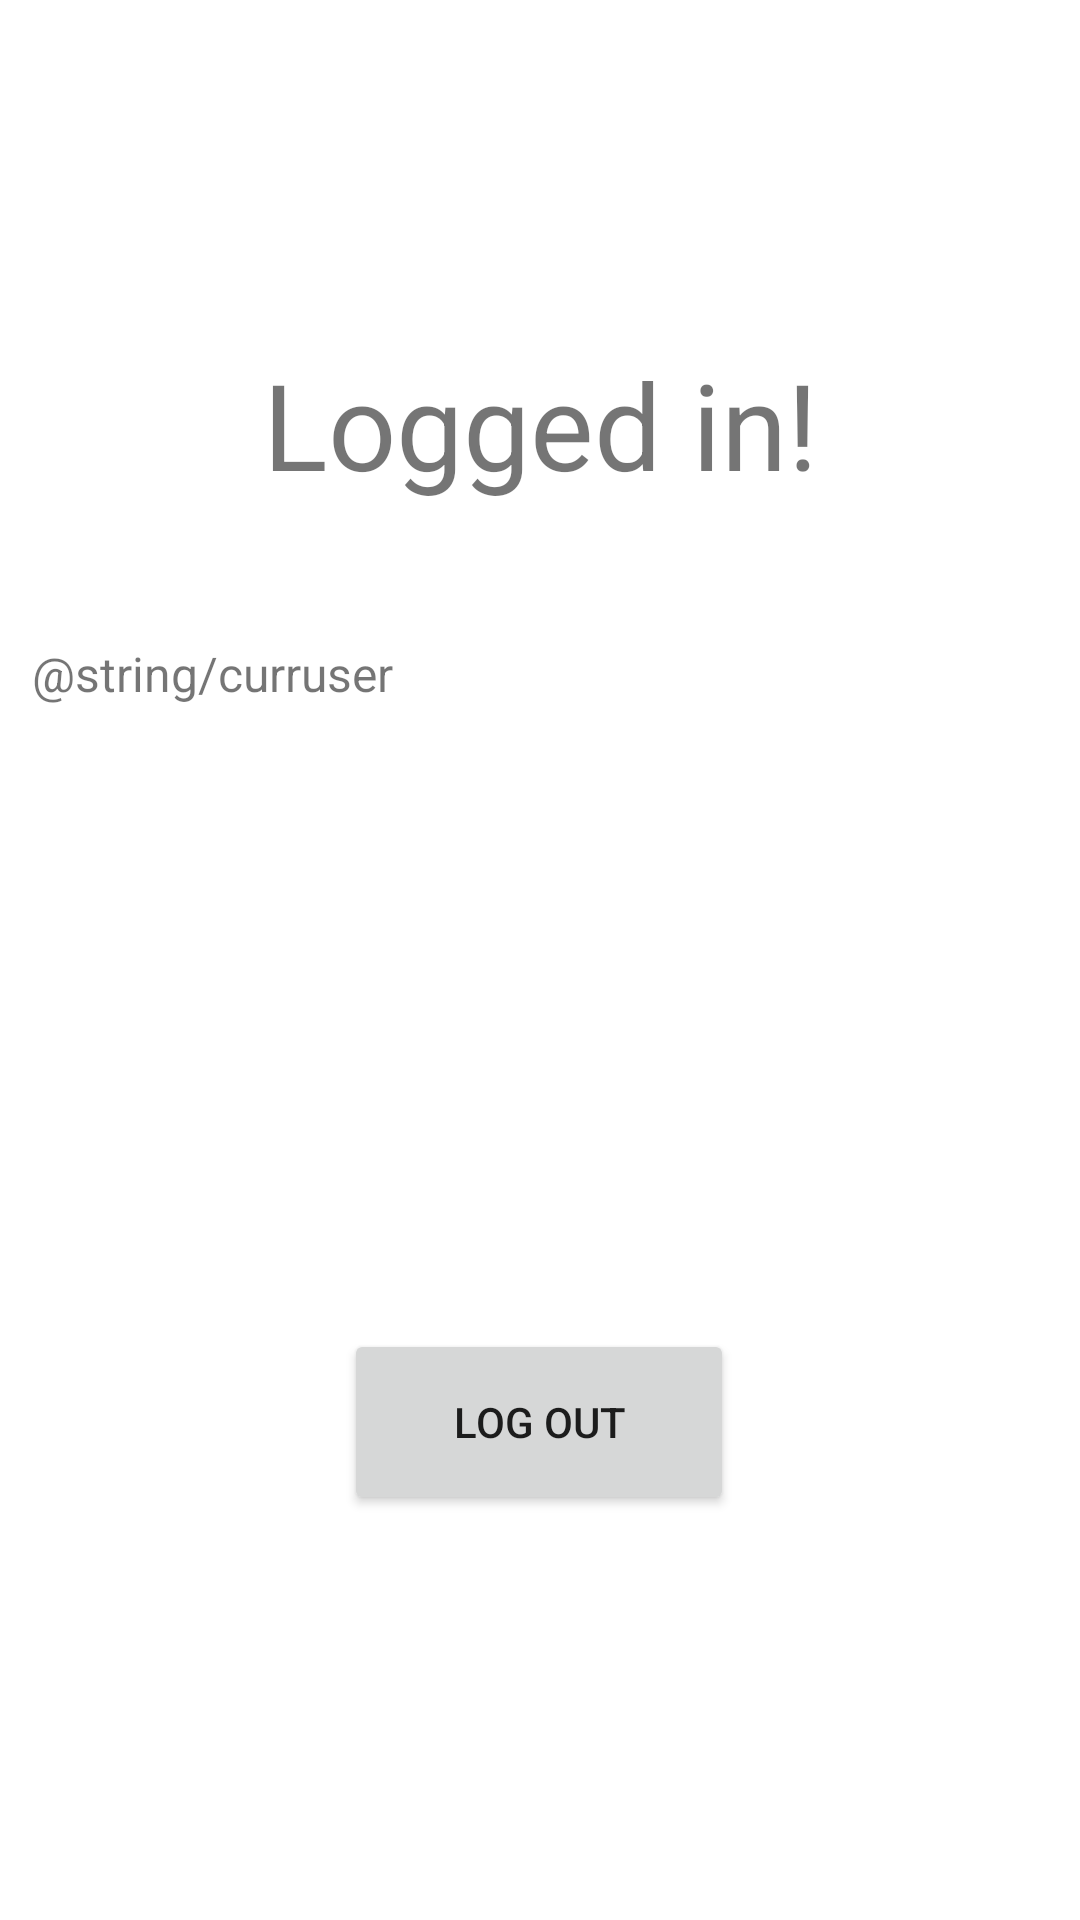

Produce the Android XML layout that renders to this screen, including the resource entries it uses.
<!-- AndroidManifest.xml: application theme Theme.Planer -->
<!-- res/layout/activity_second.xml -->
<?xml version="1.0" encoding="utf-8"?>
<androidx.constraintlayout.widget.ConstraintLayout xmlns:android="http://schemas.android.com/apk/res/android"
    xmlns:app="http://schemas.android.com/apk/res-auto"
    xmlns:tools="http://schemas.android.com/tools"
    android:layout_width="match_parent"
    android:layout_height="match_parent"
    tools:context=".SecondActivity">

    <TextView
        android:id="@+id/textView"
        android:layout_width="287dp"
        android:layout_height="63dp"
        android:text="@string/logged_in"
        android:textAlignment="center"
        android:textSize="40sp"
        app:layout_constraintBottom_toBottomOf="parent"
        app:layout_constraintEnd_toEndOf="parent"
        app:layout_constraintStart_toStartOf="parent"
        app:layout_constraintTop_toTopOf="parent"
        app:layout_constraintVertical_bias="0.199" />

    <Button
        android:id="@+id/logout_btn"
        android:layout_width="130dp"
        android:layout_height="62dp"
        android:onClick="logout"
        android:text="@string/log_out"
        app:layout_constraintBottom_toBottomOf="parent"
        app:layout_constraintEnd_toEndOf="parent"
        app:layout_constraintHorizontal_bias="0.498"
        app:layout_constraintStart_toStartOf="parent"
        app:layout_constraintTop_toBottomOf="@+id/userID"
        app:layout_constraintVertical_bias="0.364" />

    <TextView
        android:id="@+id/userID"
        android:layout_width="339dp"
        android:layout_height="152dp"
        android:layout_marginTop="36dp"
        android:text="@string/curruser"
        android:textAlignment="viewStart"
        android:textSize="16sp"
        app:layout_constraintEnd_toEndOf="parent"
        app:layout_constraintStart_toStartOf="parent"
        app:layout_constraintTop_toBottomOf="@+id/textView" />

</androidx.constraintlayout.widget.ConstraintLayout>
<!-- resources referenced by this layout -->
<resources>
  <string name="log_out">log out</string>
  <string name="logged_in">Logged in!</string>
  <style name="Theme.Planer" parent="Theme.MaterialComponents.DayNight.DarkActionBar">
          
          <item name="colorPrimary">@color/turquoise</item>
          <item name="colorPrimaryVariant">@color/turquoise_dark</item>
          <item name="colorOnPrimary">@color/white</item>
          
          <item name="colorSecondary">@color/teal_200</item>
          <item name="colorSecondaryVariant">@color/teal_700</item>
          <item name="colorOnSecondary">@color/black</item>
          
          <item name="android:statusBarColor">?attr/colorSecondaryVariant</item>
          
      </style>
  <color name="turquoise">#019797</color>
  <color name="turquoise_dark">#005555</color>
  <color name="white">#FFFFFFFF</color>
  <color name="teal_200">#FF03DAC5</color>
  <color name="teal_700">#FF018786</color>
  <color name="black">#FF000000</color>
</resources>
